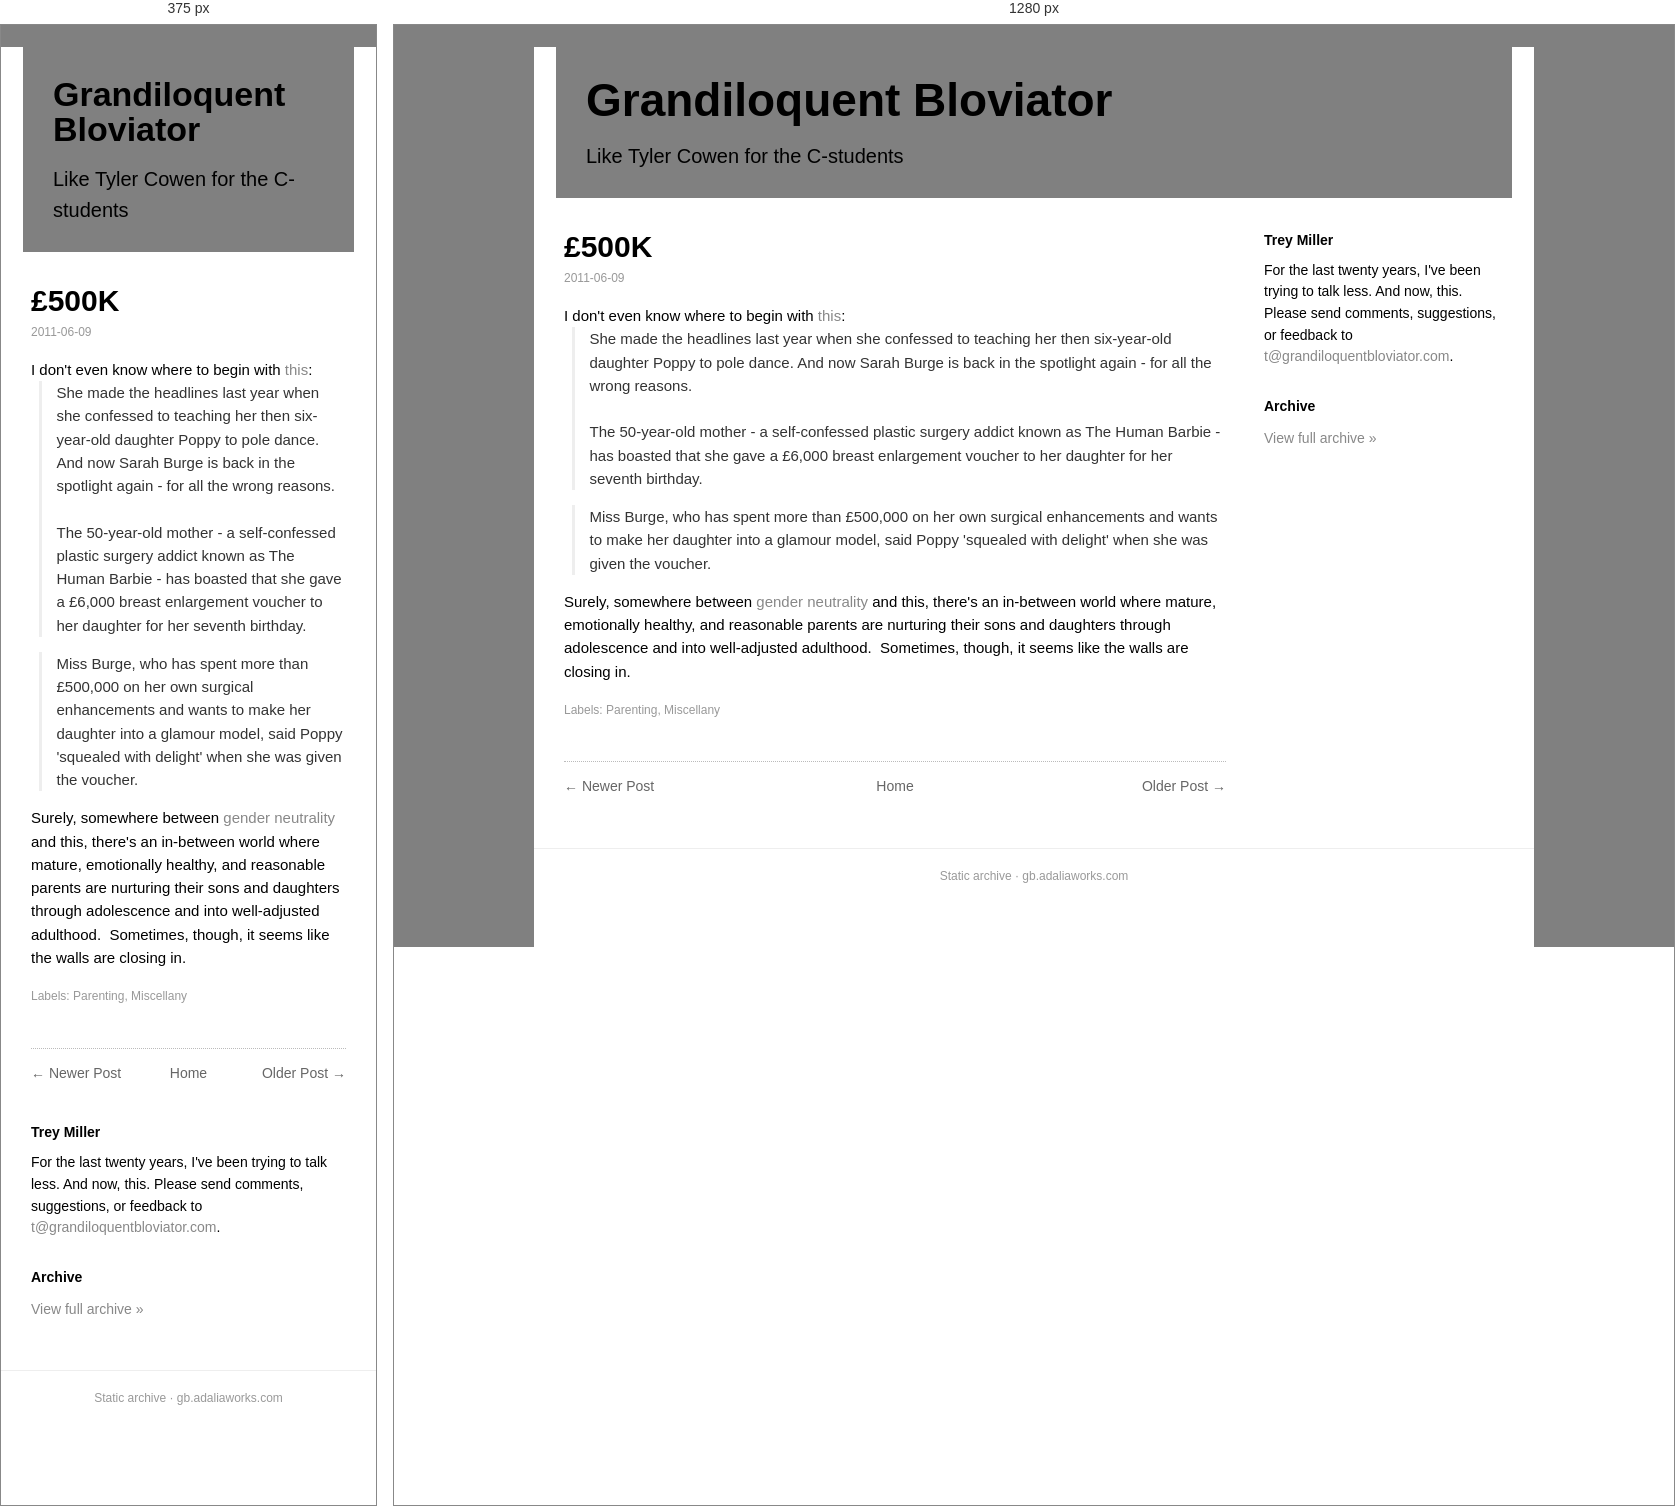
Rendered at 375 px and 1280 px, left to right.

<!-- file: 500k_09.html -->
<!doctype html><html lang=en><head><meta charset=utf-8><meta name=viewport content='width=device-width,initial-scale=1'><title>£500K</title><link rel='icon' type='image/x-icon' href='../../favicon.ico'><link rel=stylesheet href='../../style.css'></head><body><div class=box><div class=head><h1><a href='../../index.html'>Grandiloquent Bloviator</a></h1><div class=desc>Like Tyler Cowen for the C-students</div></div><div class=cols><div class=main><div class=post><h1 class=t>£500K</h1><div class=date>2011-06-09</div><div class=body>I don't even know where to begin with <a href="http://www.dailymail.co.uk/femail/article-2000871/Human-Barbie-Sarah-Burge-gives-daughter-boob-job-voucher-seventh-birthday.html">this</a>:<br/>
<blockquote>She made the headlines last year when she confessed to teaching her then six-year-old daughter Poppy to pole dance. And now Sarah Burge is back in the spotlight again - for all the wrong reasons.<br/>
<br/>
The 50-year-old mother - a self-confessed plastic surgery addict known as The Human Barbie - has boasted that she gave a £6,000 breast enlargement voucher to her daughter for her seventh birthday. </blockquote><blockquote>Miss Burge, who has spent more than £500,000 on her own surgical enhancements and wants to make her daughter into a glamour model, said Poppy 'squealed with delight' when she was given the voucher. </blockquote>Surely, somewhere between <a data-archived="1" href="https://web.archive.org/web/20200812143903/http://www.grandiloquentbloviator.com/2011/05/what-media-bias.html">gender neutrality</a> and this, there's an in-between world where mature, emotionally healthy, and reasonable parents are nurturing their sons and daughters through adolescence and into well-adjusted adulthood.  Sometimes, though, it seems like the walls are closing in.</div><div class=labels>Labels: Parenting, Miscellany</div></div><div class="nav"><span class="newer"><a href="../../2011/06/headline-of-day.html">&larr; Newer Post</a></span><span class="home"><a href="../../index.html">Home</a></span><span class="older"><a href="../../2011/06/another-letter-of-note.html">Older Post &rarr;</a></span></div></div><div class=side><h3>Trey Miller</h3><div class="bio">For the last twenty years, I've been trying to talk less. And now, this. Please send comments, suggestions, or feedback to <a href='mailto:t@grandiloquentbloviator.com'>t@grandiloquentbloviator.com</a>.</div><h3>Archive</h3><div class="archlink"><a href="../../index.html">View full archive &raquo;</a></div></div></div><div class=foot>Static archive &middot; gb.adaliaworks.com</div></div><script data-goatcounter='https://grandblov.goatcounter.com/count' async src='//gc.zgo.at/count.js'></script></body></html>

/* @media block from style.css */
@media(max-width:760px){.side{flex-basis:100%}.head h1{font-size:34px}}